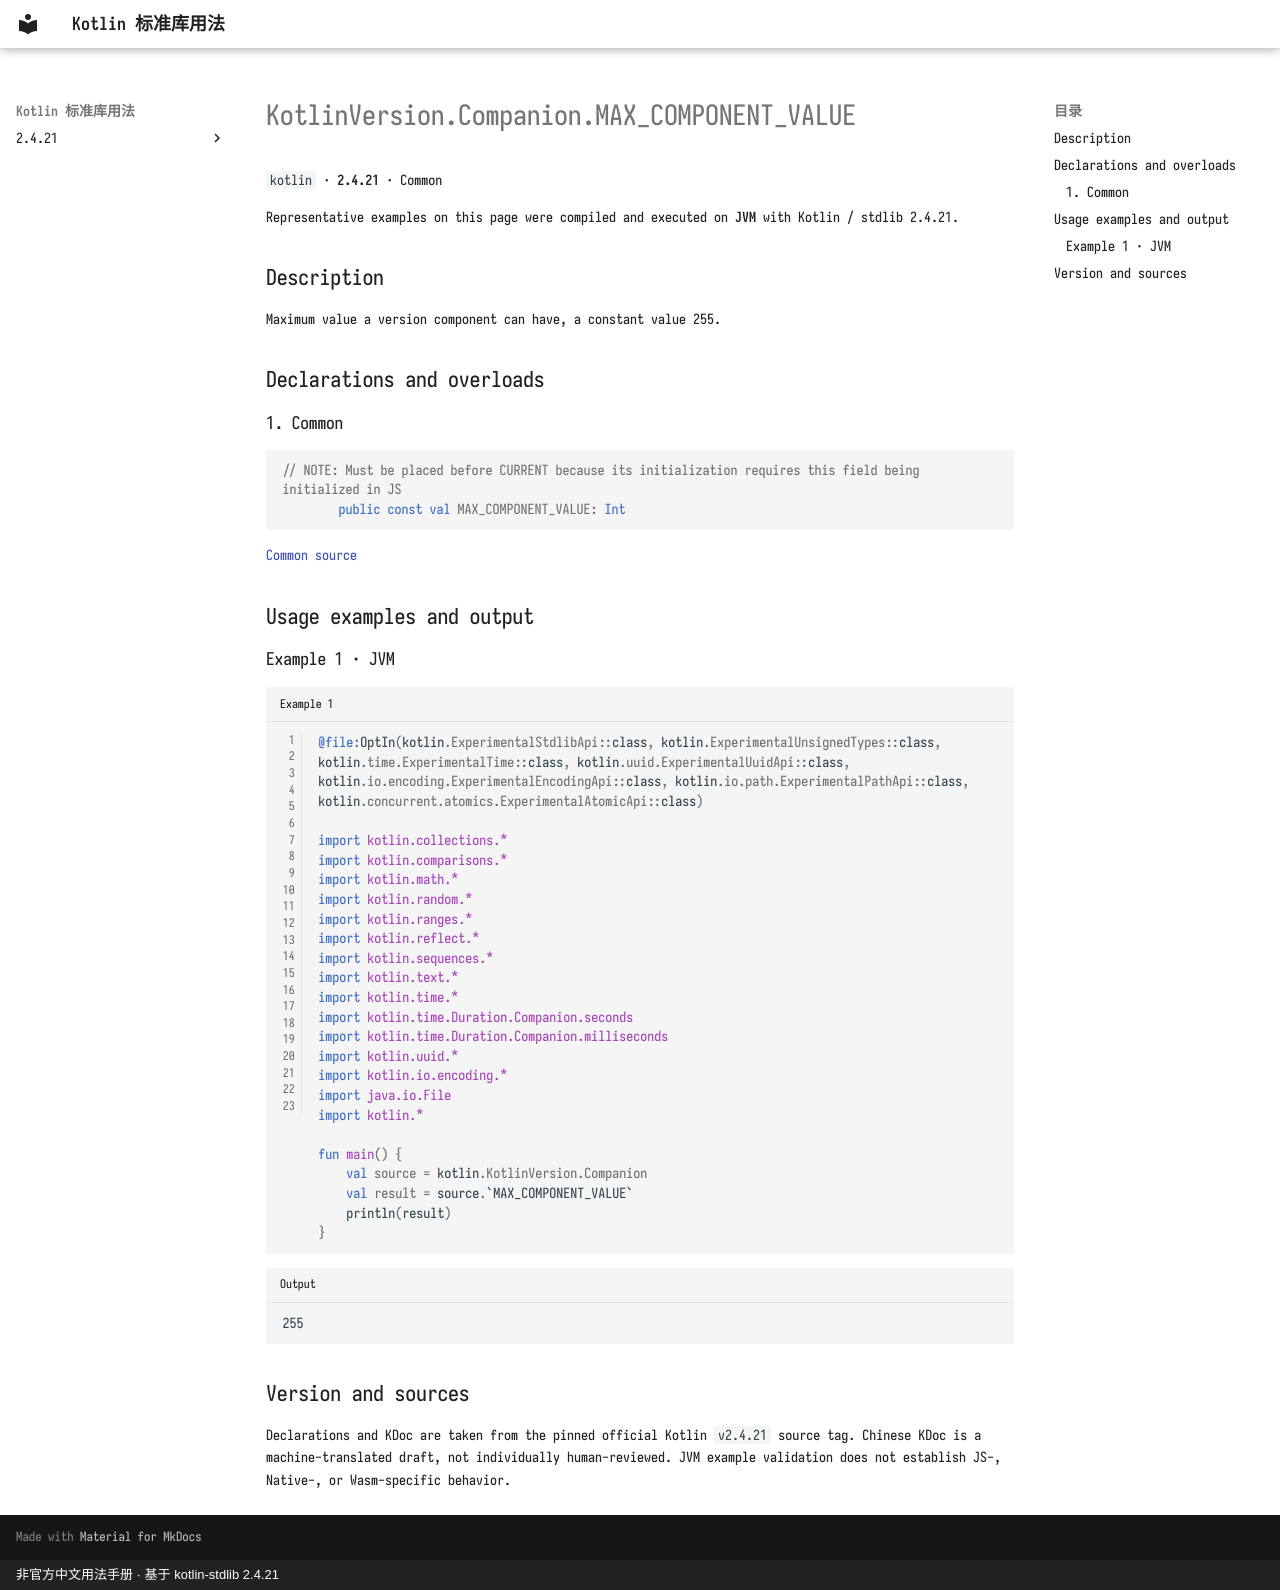

repository: oooooooko/kotlin-stdlib-docs · page: en/api/kotlin/kotlinversion-companion-max-component-value--9d582d26/index.html · generator: mkdocs · copyright: 非官方中文用法手册 · 基于 kotlin-stdlib 2.4.21

# KotlinVersion.Companion.MAX_COMPONENT_VALUE

`kotlin` · **2.4.21** · Common

Representative examples on this page were compiled and executed on **JVM** with Kotlin / stdlib 2.4.21.

## Description

Maximum value a version component can have, a constant value 255.

## Declarations and overloads

### 1. Common

```kotlin
// NOTE: Must be placed before CURRENT because its initialization requires this field being initialized in JS
        public const val MAX_COMPONENT_VALUE: Int
```

[Common source](https://github.com/JetBrains/kotlin/blob/v2.4.21/libraries/stdlib/src/kotlin/util/KotlinVersion.kt#L65)

## Usage examples and output

### Example 1 · JVM

```kotlin title="Example 1" linenums="1"
@file:OptIn(kotlin.ExperimentalStdlibApi::class, kotlin.ExperimentalUnsignedTypes::class, kotlin.time.ExperimentalTime::class, kotlin.uuid.ExperimentalUuidApi::class, kotlin.io.encoding.ExperimentalEncodingApi::class, kotlin.io.path.ExperimentalPathApi::class, kotlin.concurrent.atomics.ExperimentalAtomicApi::class)

import kotlin.collections.*
import kotlin.comparisons.*
import kotlin.math.*
import kotlin.random.*
import kotlin.ranges.*
import kotlin.reflect.*
import kotlin.sequences.*
import kotlin.text.*
import kotlin.time.*
import kotlin.time.Duration.Companion.seconds
import kotlin.time.Duration.Companion.milliseconds
import kotlin.uuid.*
import kotlin.io.encoding.*
import java.io.File
import kotlin.*

fun main() {
    val source = kotlin.KotlinVersion.Companion
    val result = source.`MAX_COMPONENT_VALUE`
    println(result)
}
```

```text title="Output"
255
```

## Version and sources

Declarations and KDoc are taken from the pinned official Kotlin `v2.4.21` source tag. Chinese KDoc is a machine-translated draft, not individually human-reviewed. JVM example validation does not establish JS-, Native-, or Wasm-specific behavior.
